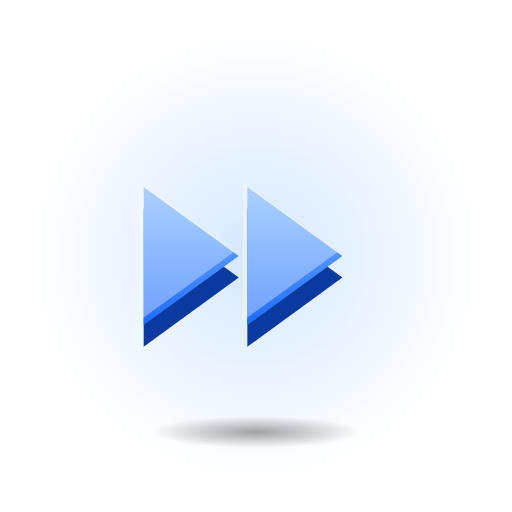
t = 0.00 s
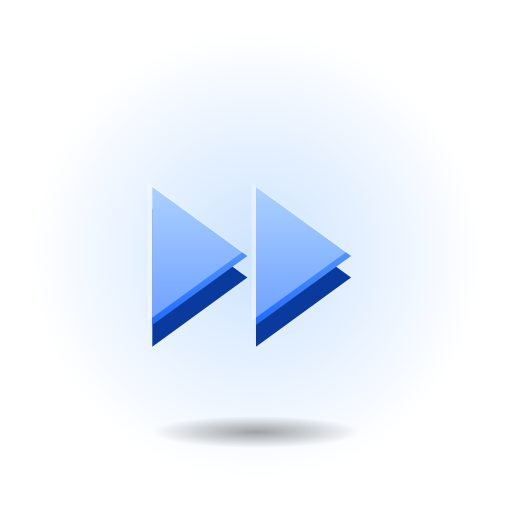
t = 0.40 s
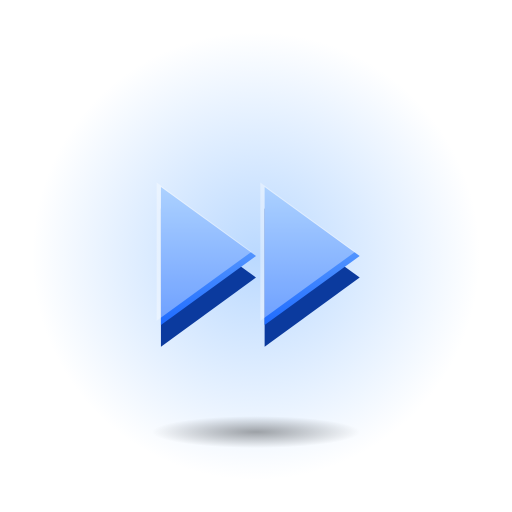
t = 0.80 s
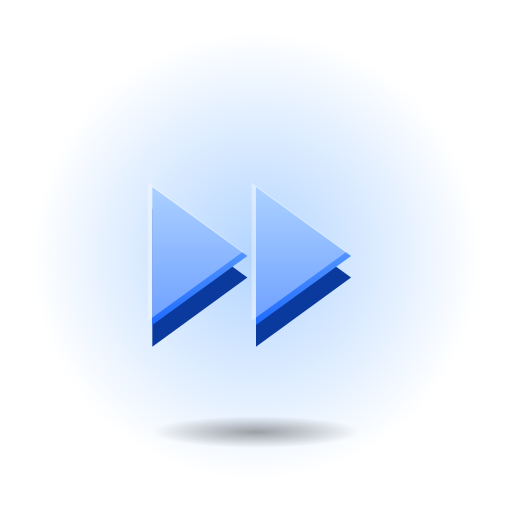
t = 1.20 s
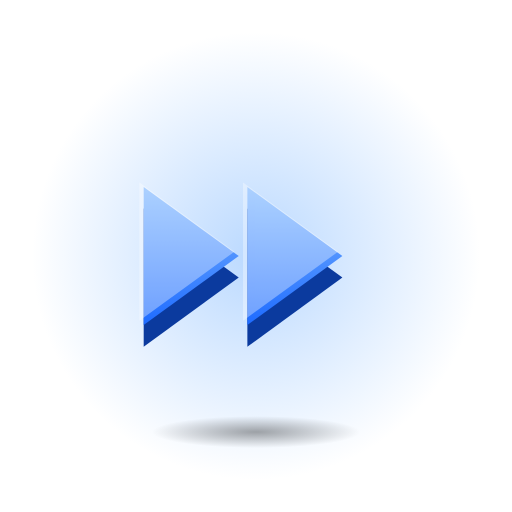
t = 1.60 s
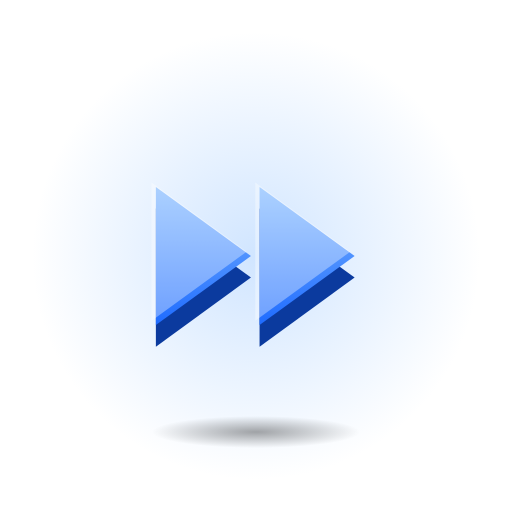
t = 2.10 s

The animated SVG that drew these frames (rendered in a browser with its animation timeline set to each time). Animation: 2 SMIL elements (animate=1,animateTransform=1); one cycle of 2.40 s, repeats indefinitely.

<svg xmlns="http://www.w3.org/2000/svg" viewBox="0 0 128 128" width="128" height="128">
<defs>
<linearGradient id="fg" x1="0" y1="0" x2="0" y2="1"><stop offset="0" stop-color="#7FB8FF"/><stop offset="1" stop-color="#1E6BFF"/></linearGradient>
<radialGradient id="sh"><stop offset="0" stop-color="#000" stop-opacity="0.35"/><stop offset="1" stop-color="#000" stop-opacity="0"/></radialGradient>
<radialGradient id="halo"><stop offset="0" stop-color="#7FB8FF" stop-opacity="0.6"/><stop offset="1" stop-color="#7FB8FF" stop-opacity="0"/></radialGradient>
</defs>
<circle cx="64" cy="64" r="56" fill="url(#halo)"><animate attributeName="opacity" values=".55;1;.55" dur="2.4s" repeatCount="indefinite" calcMode="spline" keySplines="0.42 0 0.58 1;0.42 0 0.58 1"/></circle>
<ellipse cx="64" cy="108" rx="26" ry="4" fill="url(#sh)"/>
<g transform="translate(64 64) scale(1.08) translate(-64 -64)"><g transform="translate(64 64)"><g><animateTransform attributeName="transform" type="translate" values="0 0;4 0;0 0" dur="1.6s" repeatCount="indefinite" calcMode="spline" keySplines="0.42 0 0.58 1;0.42 0 0.58 1"/><g transform="translate(-32 -32)"><g transform="translate(0 5)"><path d="M6 16 L28 32 L6 48 Z" fill="#0B3A9E"/><path d="M30 16 L52 32 L30 48 Z" fill="#0B3A9E"/></g><path d="M6 16 L28 32 L6 48 Z" fill="url(#fg)"/><path d="M30 16 L52 32 L30 48 Z" fill="url(#fg)"/><g opacity="0.35" transform="translate(-1 -1)"><path d="M6 16 L28 32 L6 48 Z" fill="#FFFFFF"/><path d="M30 16 L52 32 L30 48 Z" fill="#FFFFFF"/></g></g></g></g></g>
</svg>
